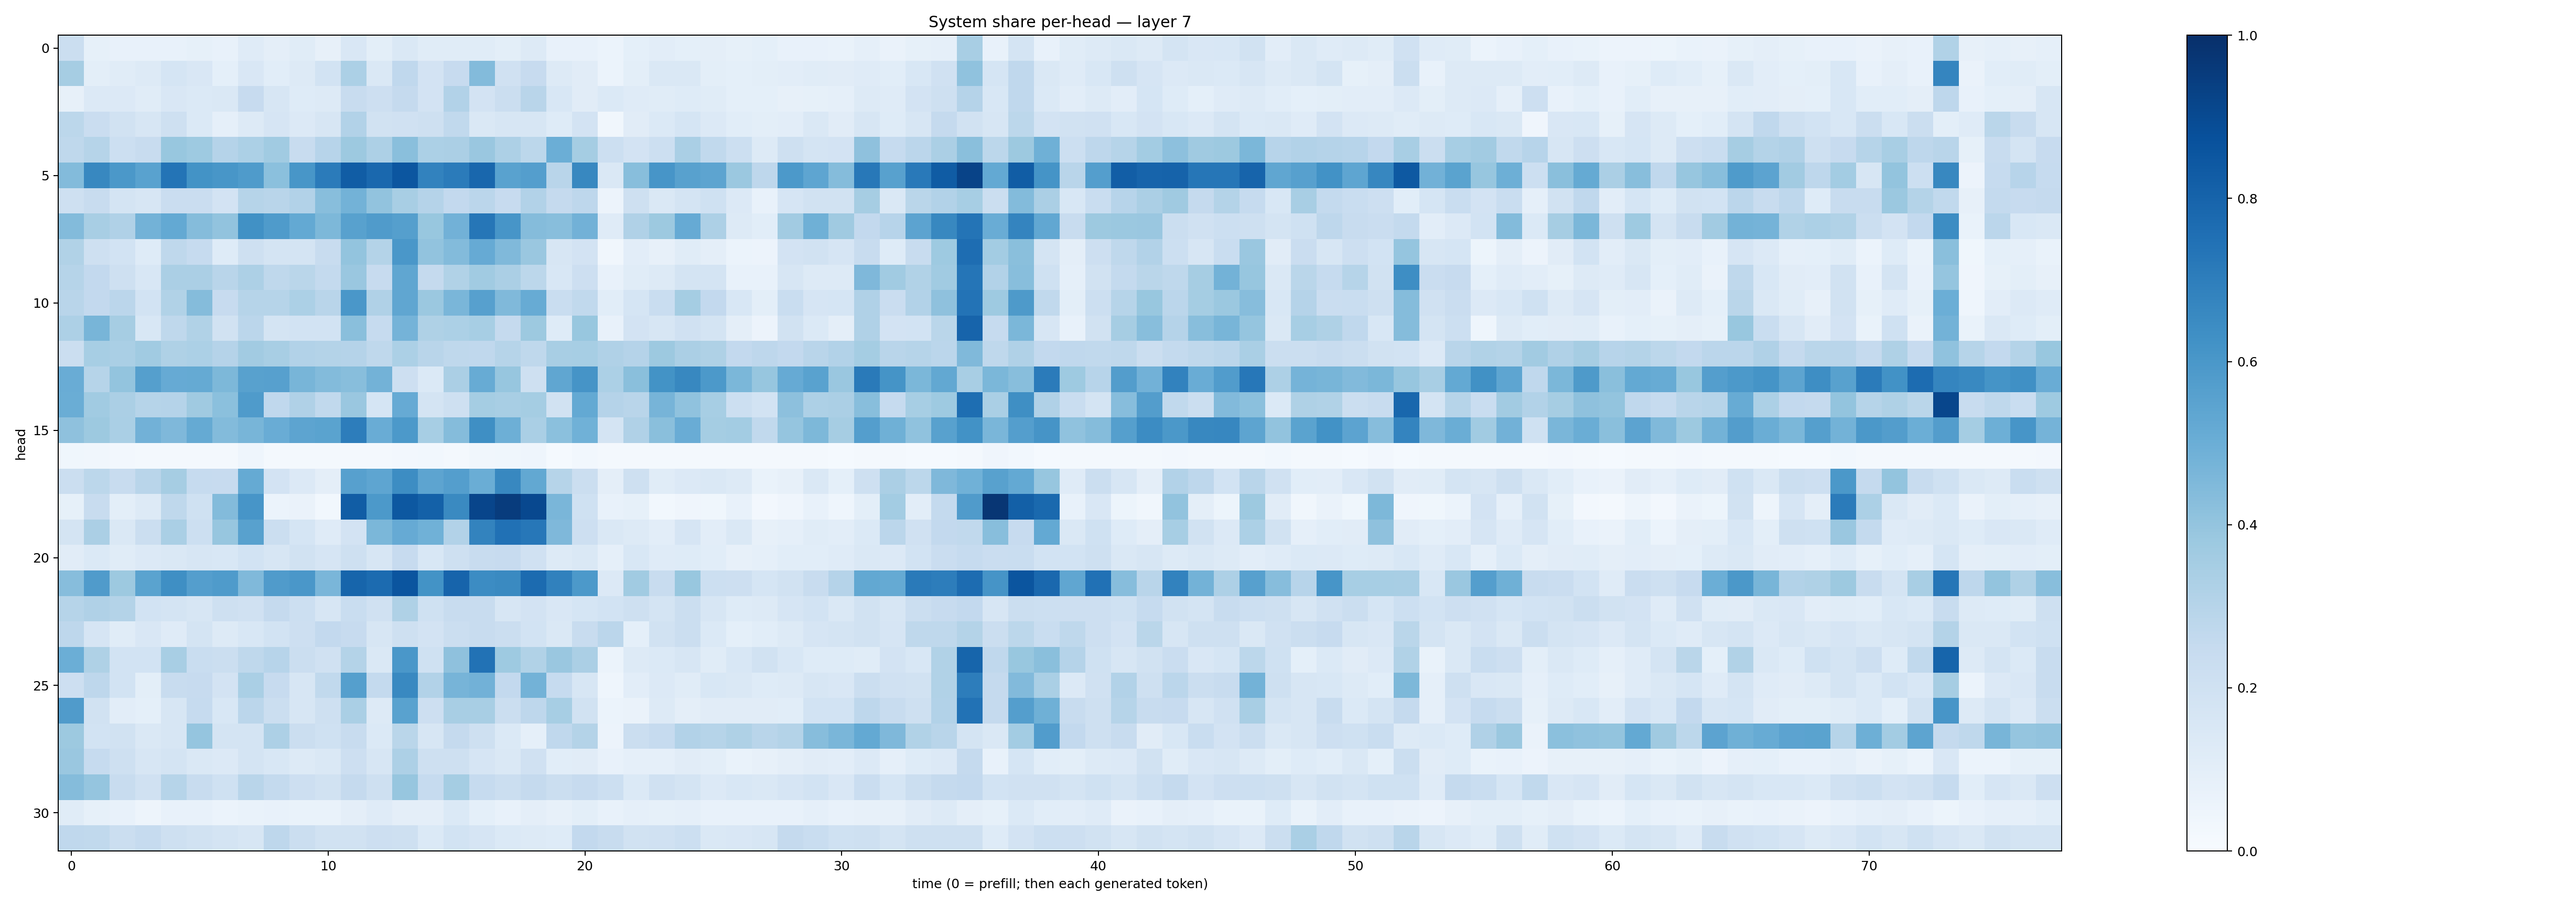

The file beside this chart, header and first rows:
0.21938935, 0.08315611, 0.07548236, 0.075603485, 0.07773668, 0.08501584, 0.075920284, 0.11762124, 0.09572531, 0.11433896, 0.08082211, 0.15037315, 0.10080823, 0.14513484, 0.11673145, 0.11547058, 0.11366737, 0.09973379, 0.12814865, 0.07712618, 0.07574401, 0.062076993, 0.0902967, 0.10379666
0.3479, 0.09995, 0.1149, 0.1283, 0.1716, 0.1502, 0.09069, 0.1506, 0.1077, 0.1315, 0.1838, 0.3318, 0.1451, 0.2685, 0.1815, 0.2448, 0.4379, 0.1967, 0.2447, 0.1321, 0.1124, 0.05971, 0.09786, 0.144
0.08158, 0.1364, 0.1337, 0.1155, 0.1513, 0.1405, 0.1451, 0.2449, 0.1619, 0.1249, 0.129, 0.236, 0.2139, 0.2527, 0.1813, 0.3097, 0.1824, 0.2256, 0.2912, 0.1532, 0.1104, 0.1387, 0.1194, 0.1143
0.2804, 0.2286, 0.1911, 0.1582, 0.2043, 0.1389, 0.08804, 0.1287, 0.1641, 0.1366, 0.1594, 0.3091, 0.1907, 0.1958, 0.2101, 0.2628, 0.1467, 0.1639, 0.1623, 0.1245, 0.1815, 0.0328, 0.111, 0.1376
0.2726, 0.2971, 0.2176, 0.2365, 0.3891, 0.3728, 0.3028, 0.3284, 0.367, 0.2412, 0.293, 0.3753, 0.3255, 0.4241, 0.3281, 0.3339, 0.3842, 0.3278, 0.2779, 0.4971, 0.3539, 0.2155, 0.1818, 0.2162
0.4394, 0.6612, 0.5944, 0.5544, 0.7382, 0.6173, 0.6017, 0.5827, 0.4208, 0.6019, 0.7095, 0.8246, 0.783, 0.8548, 0.6811, 0.7093, 0.7862, 0.5544, 0.5673, 0.2929, 0.6613, 0.141, 0.4259, 0.606
0.2089, 0.236, 0.1776, 0.1563, 0.2289, 0.2279, 0.1809, 0.2991, 0.2909, 0.3097, 0.4281, 0.4783, 0.4045, 0.3407, 0.3011, 0.2582, 0.2813, 0.245, 0.3088, 0.2522, 0.2735, 0.05622, 0.2087, 0.1467
0.4392, 0.3427, 0.3168, 0.4799, 0.5206, 0.4346, 0.4027, 0.6273, 0.5834, 0.5201, 0.456, 0.557, 0.5791, 0.5627, 0.3868, 0.4807, 0.7271, 0.6062, 0.434, 0.4285, 0.4822, 0.1177, 0.3173, 0.3782
0.3154, 0.2105, 0.1856, 0.1245, 0.2706, 0.2462, 0.1246, 0.2108, 0.1749, 0.1764, 0.2375, 0.4012, 0.3051, 0.5987, 0.4062, 0.4403, 0.5156, 0.448, 0.3849, 0.1585, 0.1798, 0.03195, 0.1022, 0.08187
0.2981, 0.2606, 0.2036, 0.1547, 0.3359, 0.3357, 0.2905, 0.3255, 0.2731, 0.2873, 0.2561, 0.3865, 0.246, 0.5347, 0.2509, 0.3154, 0.3657, 0.3323, 0.2809, 0.1538, 0.2144, 0.07105, 0.1136, 0.1306
0.2902, 0.2617, 0.2842, 0.1862, 0.3136, 0.4338, 0.2444, 0.3008, 0.2979, 0.3289, 0.2926, 0.5978, 0.3176, 0.5326, 0.3822, 0.4637, 0.562, 0.4481, 0.5103, 0.2323, 0.2625, 0.1058, 0.1712, 0.2319
0.3244, 0.4679, 0.3499, 0.1562, 0.271, 0.3128, 0.1926, 0.2846, 0.1794, 0.1869, 0.186, 0.4228, 0.2483, 0.4735, 0.322, 0.3319, 0.3471, 0.2538, 0.378, 0.1233, 0.3874, 0.07809, 0.1799, 0.1586
0.2223, 0.3446, 0.3397, 0.3671, 0.3212, 0.3288, 0.303, 0.3601, 0.3419, 0.3093, 0.3068, 0.3038, 0.2725, 0.3306, 0.2914, 0.2699, 0.2664, 0.2969, 0.2707, 0.3428, 0.3468, 0.3168, 0.3026, 0.3782
0.5046, 0.3004, 0.3988, 0.5626, 0.5131, 0.5169, 0.4561, 0.5578, 0.5597, 0.4656, 0.4389, 0.4278, 0.4781, 0.2144, 0.1405, 0.3358, 0.5105, 0.3922, 0.2094, 0.5336, 0.6121, 0.3304, 0.4243, 0.6197
0.5008, 0.364, 0.3338, 0.2988, 0.3022, 0.3704, 0.4183, 0.5856, 0.2687, 0.3201, 0.2627, 0.3845, 0.1715, 0.5127, 0.1735, 0.2081, 0.3521, 0.3426, 0.3528, 0.1945, 0.5198, 0.3045, 0.2914, 0.4695
0.4121, 0.3755, 0.3379, 0.4812, 0.4496, 0.5157, 0.4412, 0.4666, 0.5048, 0.5426, 0.5494, 0.7002, 0.5049, 0.591, 0.3449, 0.4372, 0.6346, 0.4922, 0.3367, 0.4197, 0.4878, 0.1743, 0.3173, 0.4257
0.03874, 0.03228, 0.02389, 0.01641, 0.02057, 0.01747, 0.02012, 0.04384, 0.01824, 0.02059, 0.01714, 0.01569, 0.01949, 0.0246, 0.02872, 0.0163, 0.03301, 0.03848, 0.04314, 0.01429, 0.02824, 0.01567, 0.02177, 0.02157
0.2258, 0.2797, 0.2362, 0.2895, 0.3508, 0.2475, 0.2427, 0.5189, 0.1805, 0.1361, 0.09696, 0.5619, 0.5379, 0.6437, 0.5395, 0.5689, 0.5018, 0.6616, 0.5239, 0.3002, 0.222, 0.09611, 0.2096, 0.1147
0.08276, 0.2371, 0.1002, 0.1265, 0.2713, 0.2026, 0.4412, 0.6069, 0.06171, 0.06378, 0.03101, 0.8251, 0.5903, 0.8439, 0.8106, 0.6526, 0.9176, 0.9498, 0.9031, 0.4619, 0.2012, 0.07701, 0.08531, 0.02921
0.1771, 0.3346, 0.1434, 0.2259, 0.3385, 0.2179, 0.391, 0.5547, 0.224, 0.1693, 0.1179, 0.1831, 0.4594, 0.5131, 0.4867, 0.3095, 0.6777, 0.7495, 0.7232, 0.4518, 0.212, 0.1463, 0.1286, 0.1048
0.1109, 0.1398, 0.1141, 0.1336, 0.146, 0.1596, 0.1562, 0.1865, 0.1636, 0.1918, 0.1647, 0.2091, 0.1621, 0.2452, 0.156, 0.2034, 0.2405, 0.2449, 0.1968, 0.1254, 0.1438, 0.08633, 0.1524, 0.1177
0.4319, 0.5793, 0.3777, 0.5481, 0.6358, 0.5674, 0.5857, 0.4482, 0.5792, 0.598, 0.4648, 0.7935, 0.7696, 0.859, 0.6183, 0.7979, 0.6446, 0.6548, 0.7725, 0.686, 0.59, 0.1367, 0.3661, 0.2348
0.2993, 0.3175, 0.3071, 0.1872, 0.1782, 0.1635, 0.206, 0.1979, 0.2526, 0.2178, 0.1593, 0.2321, 0.1989, 0.3229, 0.201, 0.2417, 0.2402, 0.1591, 0.181, 0.1508, 0.1686, 0.1848, 0.2051, 0.1769
0.2749, 0.1647, 0.1151, 0.1514, 0.1211, 0.1796, 0.1297, 0.156, 0.1874, 0.2128, 0.2603, 0.2437, 0.1627, 0.2079, 0.1802, 0.2246, 0.24, 0.2209, 0.1863, 0.146, 0.2375, 0.2835, 0.09373, 0.1894
0.4984, 0.3223, 0.1839, 0.1845, 0.3424, 0.2306, 0.2219, 0.272, 0.2943, 0.2191, 0.1983, 0.3066, 0.1464, 0.5983, 0.1994, 0.4122, 0.7434, 0.3732, 0.3133, 0.3864, 0.3335, 0.06102, 0.1279, 0.1379
0.2148, 0.2747, 0.1868, 0.09897, 0.239, 0.2445, 0.1802, 0.3379, 0.2432, 0.1625, 0.2656, 0.566, 0.2568, 0.6576, 0.3122, 0.4711, 0.4813, 0.2583, 0.4775, 0.2473, 0.1592, 0.04399, 0.1032, 0.1352
0.5803, 0.1938, 0.1019, 0.09254, 0.1595, 0.2486, 0.1533, 0.2843, 0.2223, 0.1589, 0.2054, 0.3371, 0.1256, 0.5534, 0.2137, 0.3419, 0.3433, 0.2223, 0.2759, 0.3468, 0.195, 0.0609, 0.06559, 0.1296
0.3755, 0.1849, 0.1912, 0.1468, 0.1615, 0.3969, 0.1744, 0.1747, 0.3261, 0.2258, 0.2006, 0.2375, 0.1398, 0.2877, 0.1563, 0.2505, 0.2032, 0.1375, 0.08831, 0.2675, 0.3068, 0.05685, 0.2207, 0.2493
0.3866, 0.2471, 0.2041, 0.1626, 0.1795, 0.1476, 0.1367, 0.1756, 0.1526, 0.1258, 0.1452, 0.2119, 0.1569, 0.3249, 0.2039, 0.2037, 0.165, 0.1416, 0.1958, 0.1061, 0.1109, 0.07584, 0.08972, 0.08962
0.4356, 0.3964, 0.2378, 0.1981, 0.2976, 0.2347, 0.2011, 0.2897, 0.2552, 0.2138, 0.1897, 0.2512, 0.2039, 0.3934, 0.2477, 0.3535, 0.2469, 0.2205, 0.253, 0.2195, 0.2433, 0.2187, 0.139, 0.1969
0.1172, 0.08463, 0.07129, 0.04952, 0.07382, 0.07085, 0.06054, 0.06924, 0.07135, 0.06689, 0.07029, 0.09535, 0.1181, 0.0938, 0.09653, 0.1384, 0.09329, 0.07118, 0.09396, 0.07944, 0.09918, 0.0711, 0.08793, 0.08233
0.2685, 0.2638, 0.2258, 0.2484, 0.2061, 0.1907, 0.1796, 0.1592, 0.2736, 0.2218, 0.1944, 0.1889, 0.2137, 0.2097, 0.1393, 0.1852, 0.168, 0.1389, 0.1281, 0.1216, 0.2615, 0.2393, 0.1925, 0.1954
